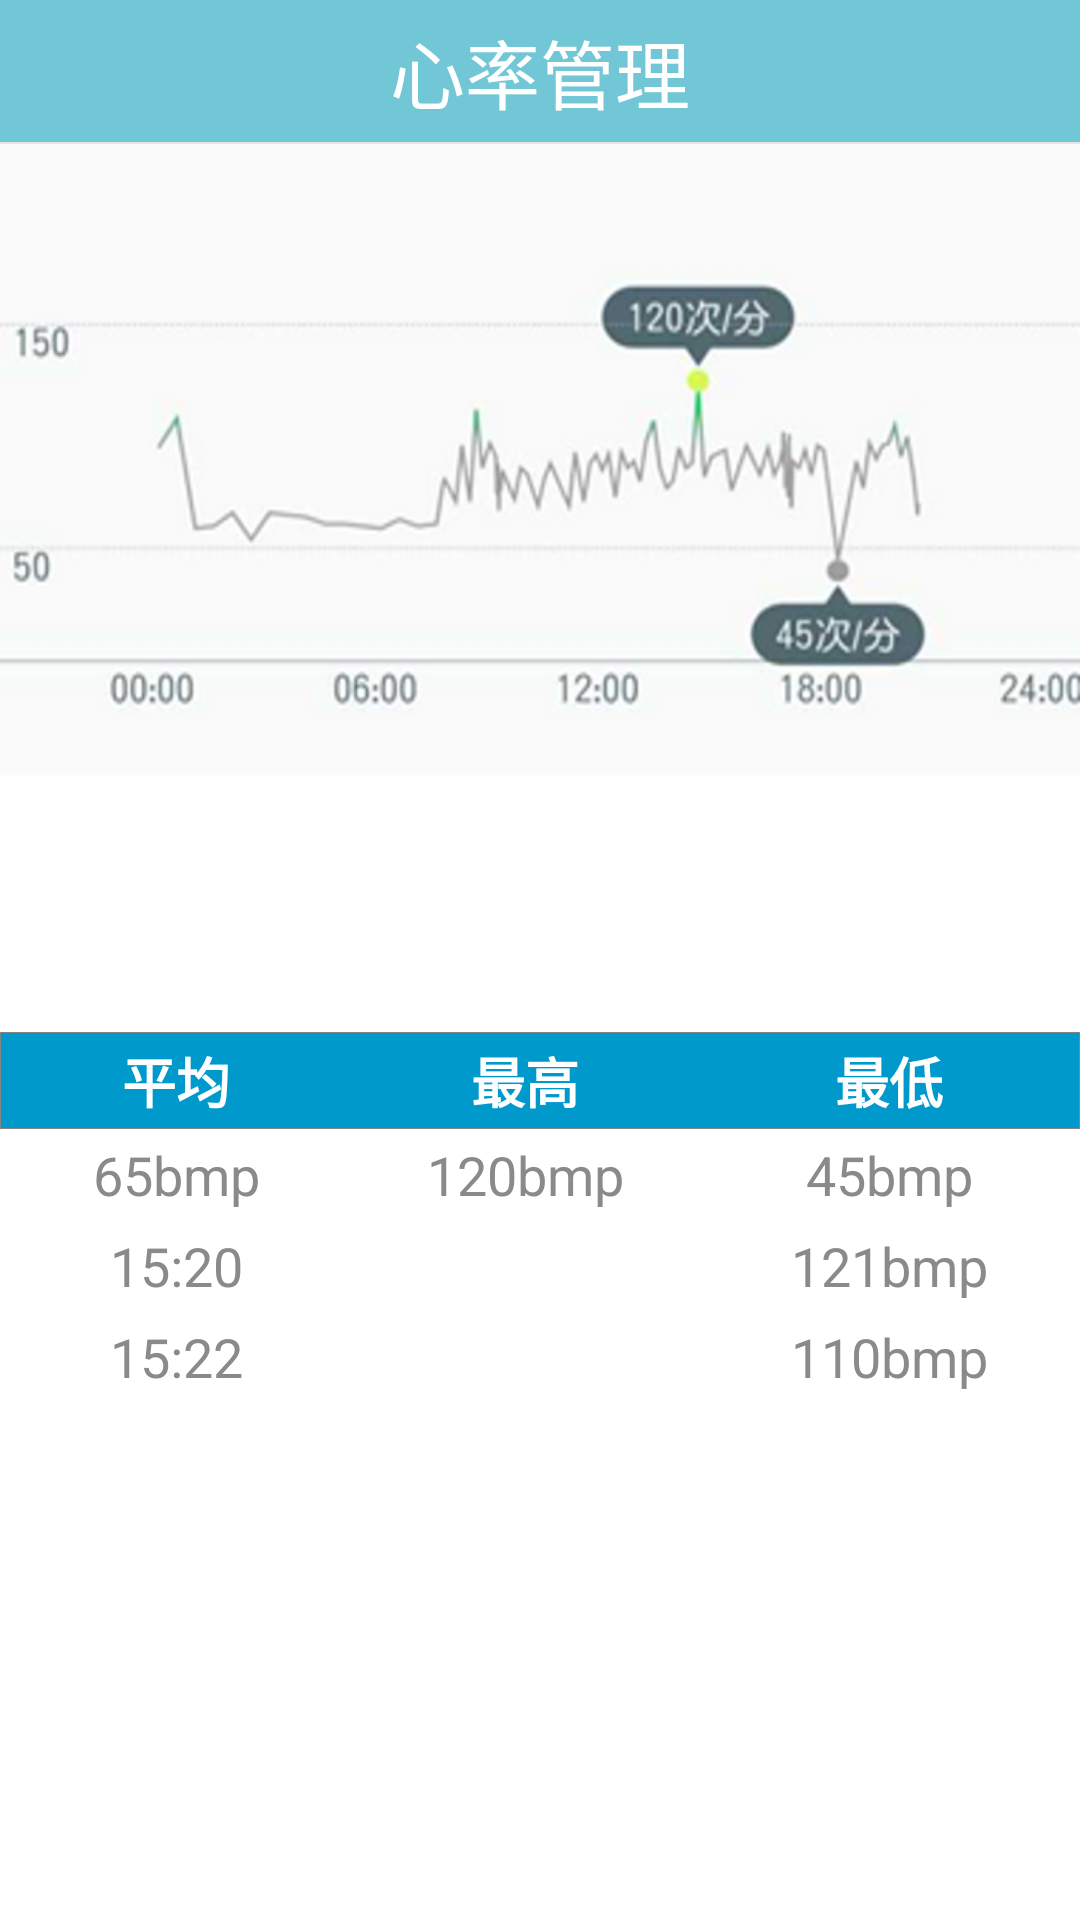

Layout XML and referenced resources for this Android screen:
<!-- AndroidManifest.xml: application theme AppTheme -->
<!-- res/layout/activity_rate_content.xml -->
<?xml version="1.0" encoding="utf-8"?>
<LinearLayout xmlns:android="http://schemas.android.com/apk/res/android"
    android:layout_width="match_parent"
    android:layout_height="match_parent"
    android:background="@color/bg_white"
    android:orientation="vertical">

    <RelativeLayout
        android:id="@+id/ly_top_bar"
        android:layout_width="match_parent"
        android:layout_height="48dp"
        android:background="@color/bg_topbar">

        <TextView
            android:id="@+id/txt_topbar"
            android:layout_width="match_parent"
            android:layout_height="match_parent"
            android:layout_centerInParent="true"
            android:gravity="center"
            android:text="@string/btn_rate"
            android:textColor="@color/text_topbar"
            android:textSize="25sp" />

        <View
            android:layout_width="match_parent"
            android:layout_height="2px"
            android:layout_alignParentBottom="true"
            android:background="@color/div_white" />

    </RelativeLayout>

    <LinearLayout
        android:layout_width="match_parent"
        android:layout_height="match_parent"
        android:orientation="vertical"
        android:layout_weight="0.3">

        <ImageView
            android:layout_width="match_parent"
            android:layout_height="211dp"
            android:background="@mipmap/rate" />

    </LinearLayout>

    <TableLayout
        android:layout_width="match_parent"
        android:layout_height="match_parent"
        android:layout_weight="0.3">

        <TableRow
            android:layout_width="match_parent"
            android:layout_height="match_parent"
            android:background="@drawable/tab_rate_bg"
            android:orientation="horizontal"
            android:padding="3dp">

            <TextView
                style="@style/tb_rate_item"
                android:text="@string/tv_rate_average"
                android:textColor="@color/text_white"
                android:textStyle="bold" />

            <TextView
                style="@style/tb_rate_item"
                android:text="@string/tv_rate_max"
                android:textColor="@color/text_white"
                android:textStyle="bold" />

            <TextView
                style="@style/tb_rate_item"
                android:text="@string/tv_rate_min"
                android:textColor="@color/text_white"
                android:textStyle="bold" />
        </TableRow>

        <TableRow
            android:layout_width="match_parent"
            android:layout_height="match_parent"
            android:padding="3dp"
            >

            <TextView
                android:text="65bmp"
                style="@style/tb_rate_item"
                android:textColor="@color/text_gray"/>

            <TextView
                android:text="120bmp"
                style="@style/tb_rate_item"
                android:textColor="@color/text_gray"/>

            <TextView
                android:text="45bmp"
                style="@style/tb_rate_item"
                android:textColor="@color/text_gray"/>

        </TableRow>

        <TableRow
            android:layout_width="match_parent"
            android:layout_height="match_parent"
            android:padding="3dp">

            <TextView
                style="@style/tb_rate_item"
                android:text="15:20"
                android:textColor="@color/text_gray" />

            <TextView
                style="@style/tb_rate_item"
                android:text=""
                android:textColor="@color/text_gray" />

            <TextView
                style="@style/tb_rate_item"
                android:text="121bmp"
                android:textColor="@color/text_gray"
                android:textSize="18sp" />
        </TableRow>

        <TableRow
            android:layout_width="match_parent"
            android:layout_height="match_parent"
            android:padding="3dp">

            <TextView
                style="@style/tb_rate_item"
                android:text="15:22"
                android:textColor="@color/text_gray" />

            <TextView
                style="@style/tb_rate_item"
                android:text=""
                android:textColor="@color/text_gray" />

            <TextView
                style="@style/tb_rate_item"
                android:text="110bmp"
                android:textColor="@color/text_gray" />
        </TableRow>
    </TableLayout>

</LinearLayout>
<!-- resources referenced by this layout -->
<resources>
  <color name="bg_topbar">#71c7d5</color>
  <color name="bg_white">#FFFFFF</color>
  <color name="div_white">#E5E5E5</color>
  <color name="text_gray">#8a8a8a</color>
  <color name="text_topbar">#ffffffff</color>
  <color name="text_white">#FFFFFF</color>
  <!-- drawable tab_rate_bg (drawable) -->
  <?xml version="1.0" encoding="utf-8"?>
  <shape xmlns:android="http://schemas.android.com/apk/res/android"
      android:shape="rectangle">
      <solid android:color="#ff0099cc"></solid>
      <stroke
          android:width="0.01dp"
          android:color="#848484"></stroke>
  </shape>
  <!-- mipmap rate: png bitmap (mipmap-xhdpi, 111666 bytes) -->
  <string name="btn_rate">心率管理</string>
  <string name="tv_rate_average">平均</string>
  <string name="tv_rate_max">最高</string>
  <string name="tv_rate_min">最低</string>
  <style name="tb_rate_item">
          <item name="android:textSize">18sp</item>
          <item name="android:layout_width">match_parent</item>
          <item name="android:layout_height">match_parent</item>
          <item name="android:gravity">center</item>
          <item name="android:layout_weight">1</item>
      </style>
  <style name="AppTheme" parent="Theme.AppCompat.Light.DarkActionBar">
          
      </style>
</resources>
